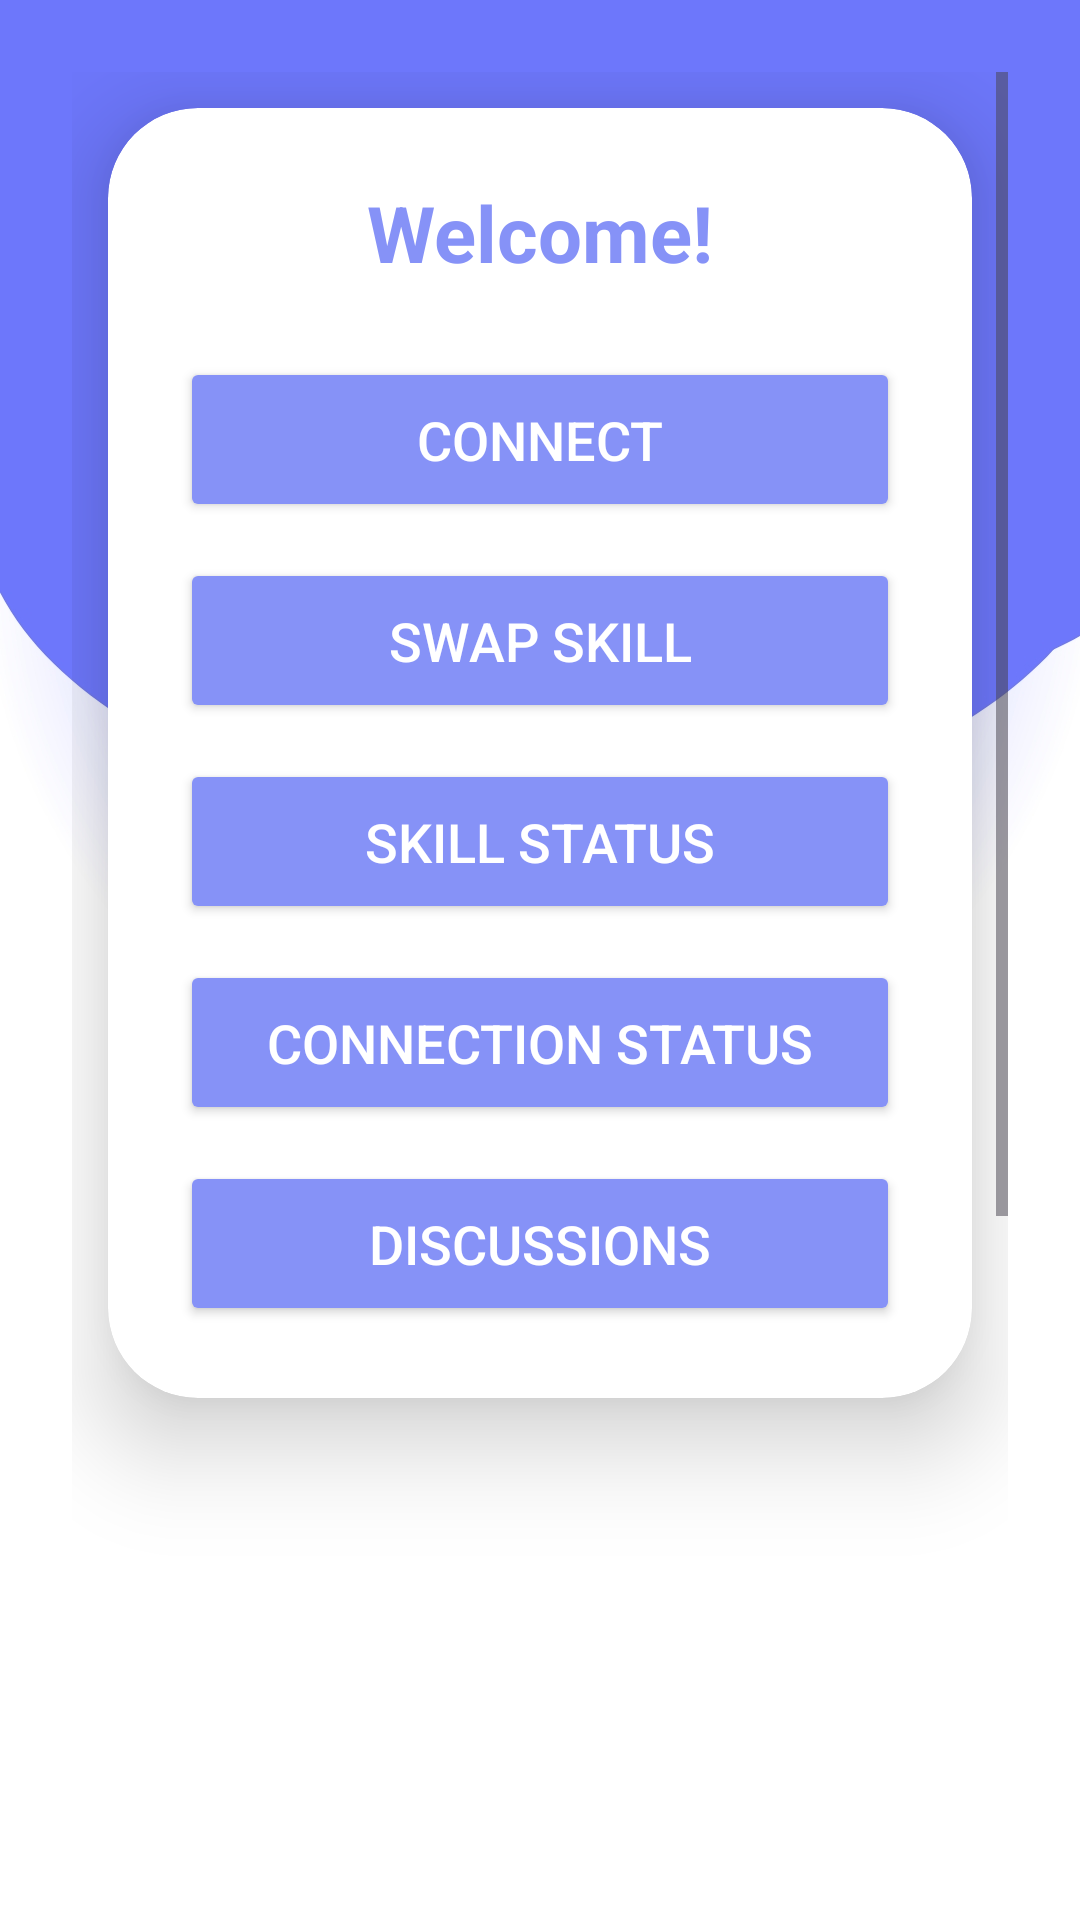

Here is an Android app screen rendered from its layout file. Give the layout XML and the strings, colors and styles it references.
<!-- AndroidManifest.xml: application theme Theme.Skill_swap -->
<!-- res/layout/activity_main.xml -->
<?xml version="1.0" encoding="utf-8"?>
<ScrollView
    xmlns:android="http://schemas.android.com/apk/res/android"
    xmlns:app="http://schemas.android.com/apk/res-auto"
    xmlns:tools="http://schemas.android.com/tools"
    android:layout_width="match_parent"
    android:layout_height="match_parent"
    android:background="@drawable/bg"
    android:padding="24dp"
    tools:context=".MainActivity">

    <LinearLayout
        android:layout_width="match_parent"
        android:layout_height="wrap_content"
        android:orientation="vertical"
        android:gravity="center_horizontal">

        
        <androidx.cardview.widget.CardView
            android:layout_width="match_parent"
            android:layout_height="wrap_content"
            android:layout_margin="12dp"
            app:cardCornerRadius="30dp"
            app:cardElevation="20dp"
            android:background="@drawable/custom_edittext">

            <LinearLayout
                android:layout_width="match_parent"
                android:layout_height="wrap_content"
                android:orientation="vertical"
                android:padding="24dp"
                android:gravity="center_horizontal">

                
                <TextView
                    android:id="@+id/welcomeText"
                    android:layout_width="wrap_content"
                    android:layout_height="wrap_content"
                    android:text="Welcome!"
                    android:textSize="26sp"
                    android:textColor="@color/purple"
                    android:textStyle="bold"
                    android:layout_marginBottom="24dp" />

                
                <Button
                    android:id="@+id/btnViewProfiles"
                    android:layout_width="match_parent"
                    android:layout_height="55dp"
                    android:text="Connect"
                    android:backgroundTint="@color/purple"
                    android:textColor="@android:color/white"
                    android:textSize="18sp"
                    app:cornerRadius="16dp" />

                <Button
                    android:id="@+id/btnSearchUsers"
                    android:layout_width="match_parent"
                    android:layout_height="55dp"
                    android:text="Swap Skill"
                    android:textColor="@android:color/white"
                    android:backgroundTint="@color/purple"
                    android:textSize="18sp"
                    app:cornerRadius="16dp"
                    android:layout_marginTop="12dp" />

                <Button
                    android:id="@+id/btnSendRequest"
                    android:layout_width="match_parent"
                    android:layout_height="55dp"
                    android:text="Skill Status"
                    android:textColor="@android:color/white"
                    android:backgroundTint="@color/purple"
                    android:textSize="18sp"
                    app:cornerRadius="16dp"
                    android:layout_marginTop="12dp" />

                <Button
                    android:id="@+id/btnConnectionStatus"
                    android:layout_width="match_parent"
                    android:layout_height="55dp"
                    android:text="Connection Status"
                    android:textColor="@android:color/white"
                    android:backgroundTint="@color/purple"
                    android:textSize="18sp"
                    app:cornerRadius="16dp"
                    android:layout_marginTop="12dp" />

                <Button
                    android:id="@+id/btnChatWithConnections"
                    android:layout_width="match_parent"
                    android:layout_height="55dp"
                    android:text="Discussions"
                    android:textColor="@android:color/white"
                    android:backgroundTint="@color/purple"
                    android:textSize="18sp"
                    app:cornerRadius="16dp"
                    android:layout_marginTop="12dp" />
            </LinearLayout>
        </androidx.cardview.widget.CardView>
        <FrameLayout
            android:id="@+id/fragment_container"
            android:layout_width="match_parent"
            android:layout_height="500dp"
            android:layout_marginTop="16dp"
            />

    </LinearLayout>
</ScrollView>
<!-- resources referenced by this layout -->
<resources>
  <color name="purple">#8692f7</color>
  <!-- drawable bg: jpg bitmap (drawable, 74487 bytes) -->
  <style name="Theme.Skill_swap" parent="Base.Theme.Skill_swap" />
  <style name="Base.Theme.Skill_swap" parent="Theme.Material3.DayNight.NoActionBar">
          
          
      </style>
</resources>
